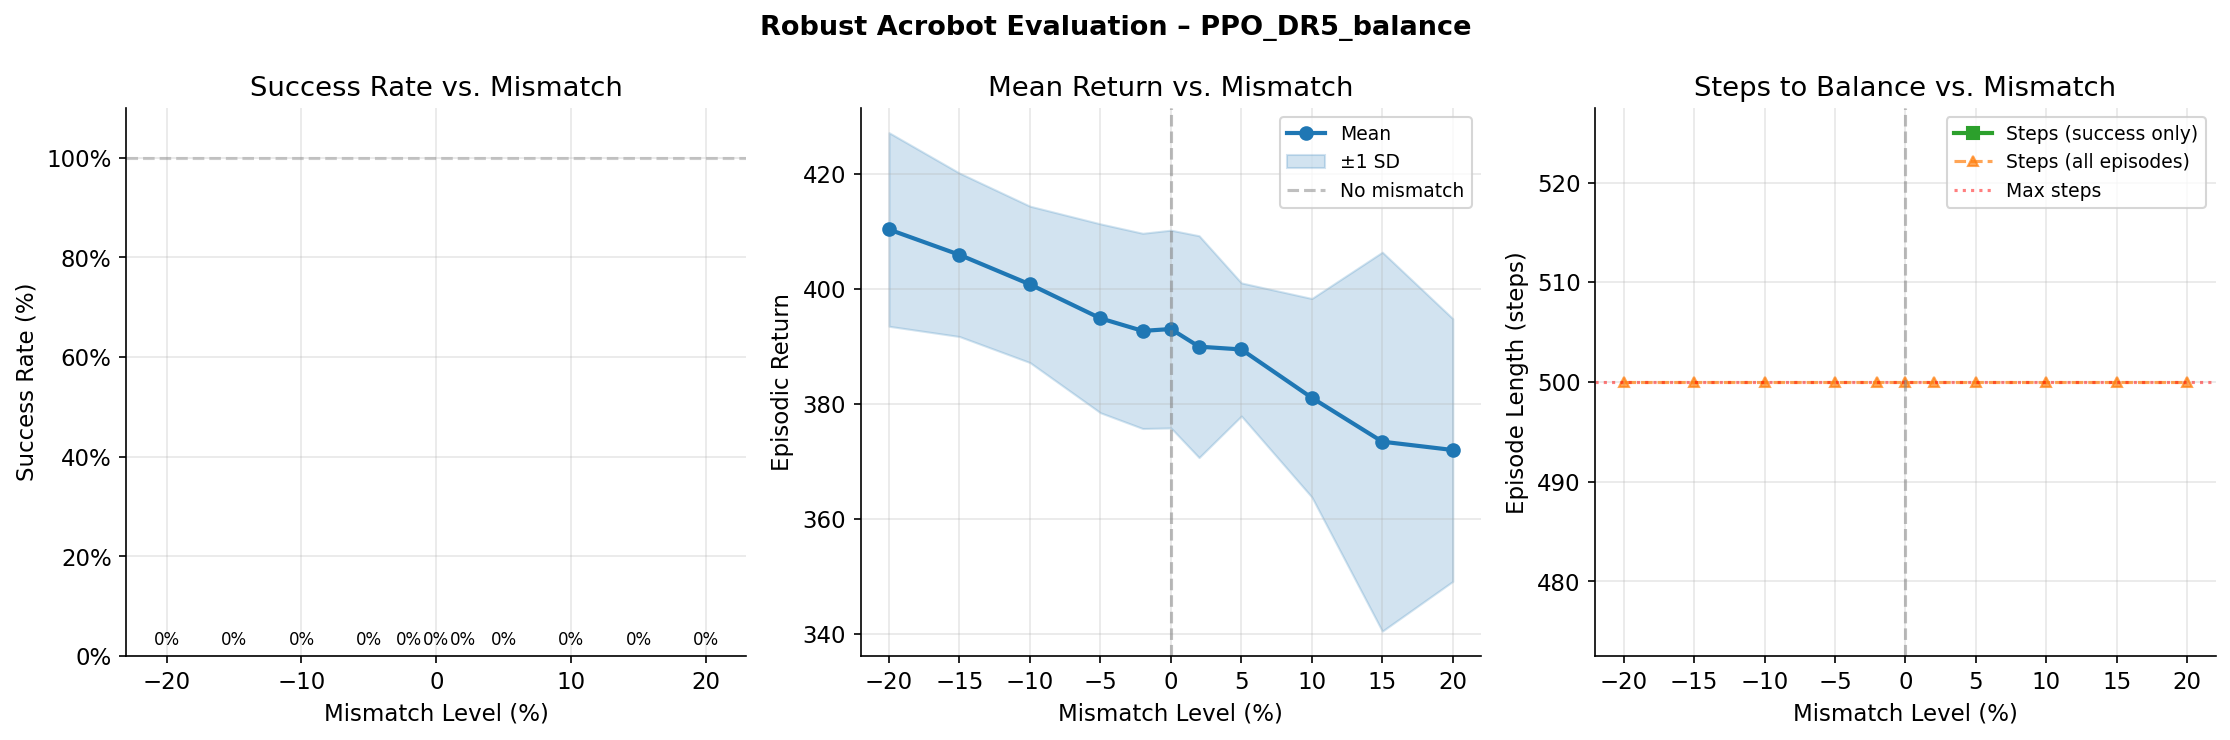

Values plotted in this chart, from the file beside it:
mismatch_pct, success_rate, mean_return, std_return, mean_steps, mean_steps_success, n_episodes
-20.0, 0.0, 410.4, 16.84, 500.0, , 100
-15.0, 0.0, 406, 14.22, 500.0, , 100
-10.0, 0.0, 400.8, 13.6, 500.0, , 100
-5.0, 0.0, 394.9, 16.43, 500.0, , 100
-2.0, 0.0, 392.7, 16.98, 500.0, , 100
0.0, 0.0, 393.1, 17.2, 500.0, , 100
2.0, 0.0, 390, 19.3, 500.0, , 100
5.0, 0.0, 389.5, 11.58, 500.0, , 100
10.0, 0.0, 381.1, 17.27, 500.0, , 100
15.0, 0.0, 373.5, 32.97, 500.0, , 100
20.0, 0.0, 372, 22.86, 500.0, , 100
